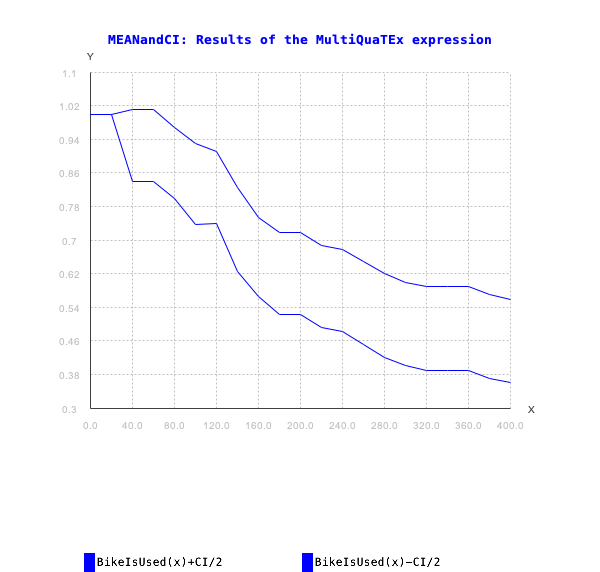

The data file committed next to this chart (first rows):
x, BikeIsUsed(x), BikeIsUsed(x)_CI/2, BikeIsUsed(x)_Var, BikeIsUsed(x)_NSamples
0.0, 1.0, 0.0, 0.0, 20
20.0, 1.0, 0.0, 0.0, 20
40.0, 0.925, 0.08531, 0.07115, 40
60.0, 0.925, 0.08531, 0.07115, 40
80.0, 0.8833, 0.08363, 0.1048, 60
100.0, 0.8333, 0.09709, 0.1412, 60
120.0, 0.825, 0.08509, 0.1462, 80
140.0, 0.725, 0.09999, 0.2019, 80
160.0, 0.66, 0.09447, 0.2267, 100
180.0, 0.62, 0.0968, 0.238, 100
200.0, 0.62, 0.0968, 0.238, 100
220.0, 0.59, 0.09808, 0.2443, 100
240.0, 0.58, 0.09843, 0.2461, 100
260.0, 0.55, 0.09921, 0.25, 100
280.0, 0.52, 0.09963, 0.2521, 100
300.0, 0.5, 0.09971, 0.2525, 100
320.0, 0.49, 0.09969, 0.2524, 100
340.0, 0.49, 0.09969, 0.2524, 100
360.0, 0.49, 0.09969, 0.2524, 100
380.0, 0.47, 0.09953, 0.2516, 100
400.0, 0.46, 0.09939, 0.2509, 100
